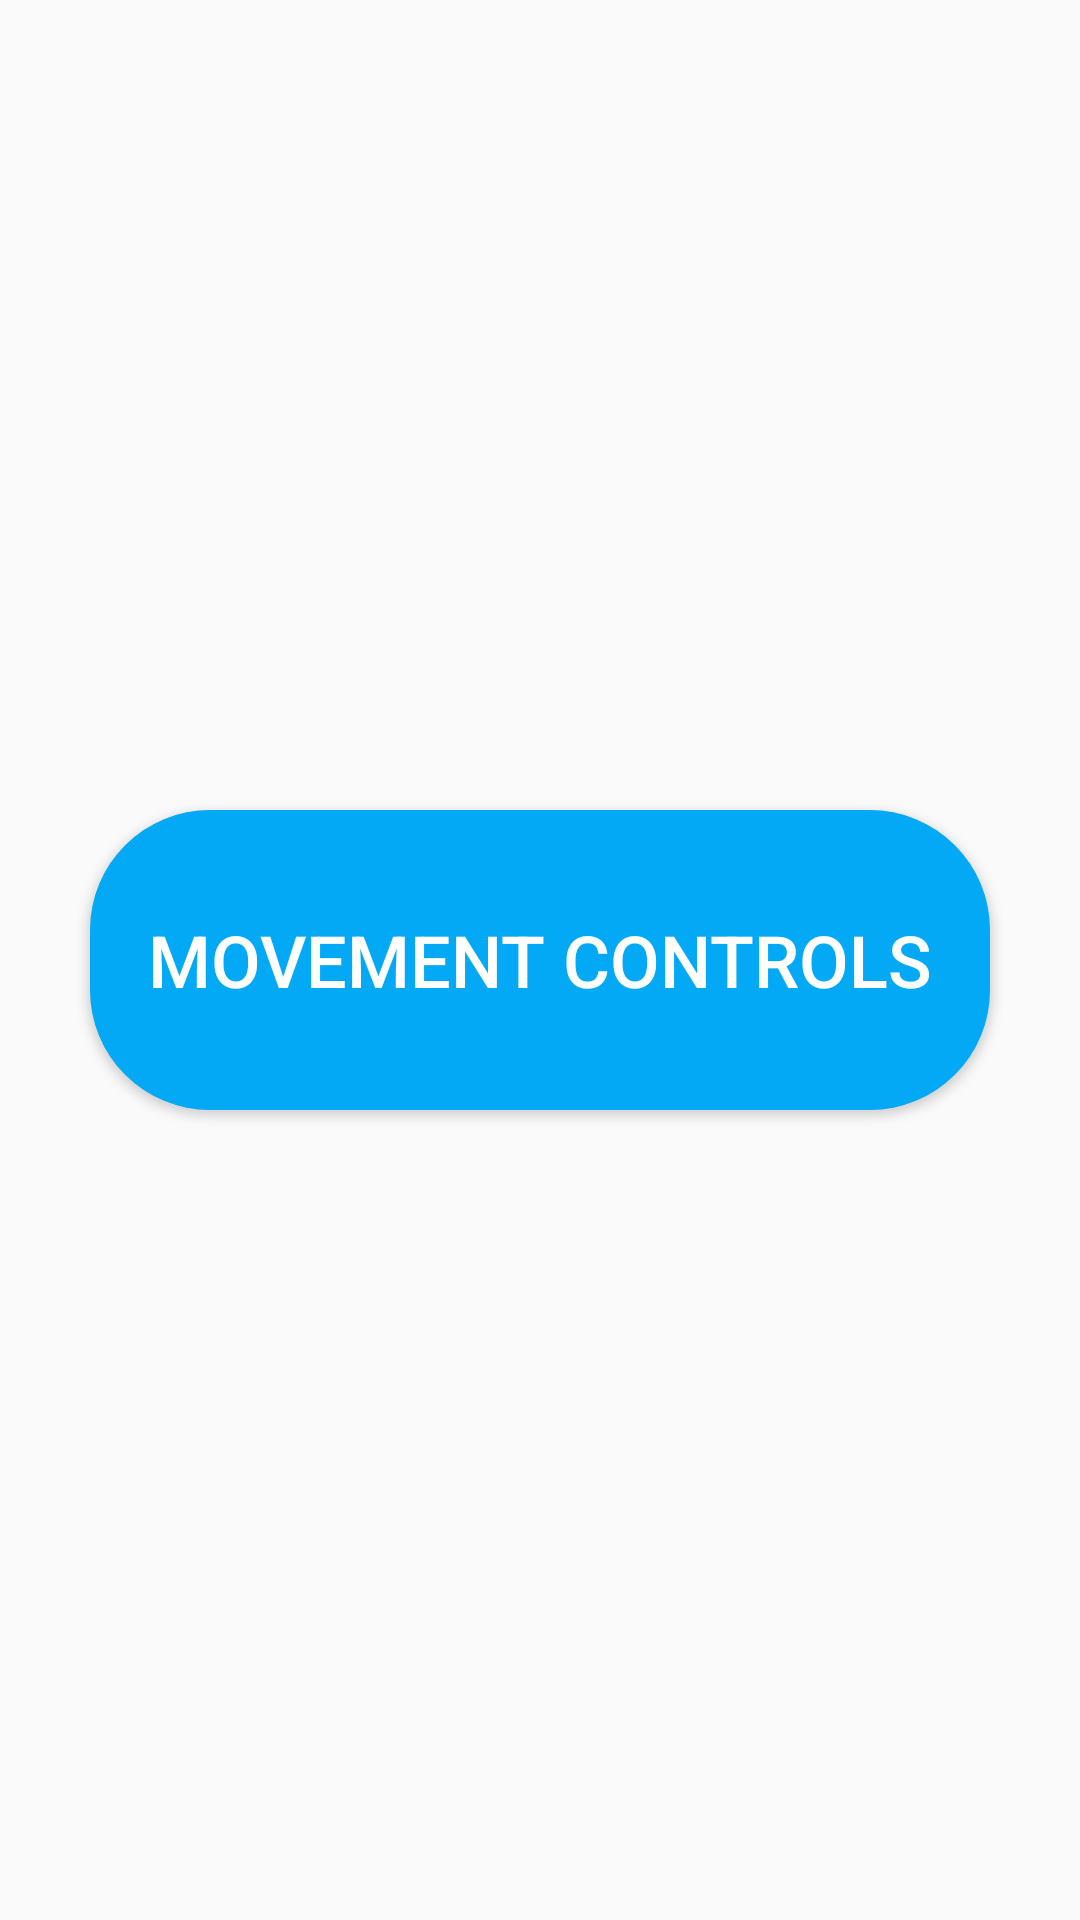

This screen was rendered from an Android layout file. Write that file and the resources it references.
<!-- AndroidManifest.xml: application theme AppTheme -->
<!-- res/layout/activity_main.xml -->
<?xml version="1.0" encoding="utf-8"?>
<androidx.constraintlayout.widget.ConstraintLayout xmlns:android="http://schemas.android.com/apk/res/android"
    xmlns:app="http://schemas.android.com/apk/res-auto"
    xmlns:tools="http://schemas.android.com/tools"
    android:layout_width="match_parent"
    android:layout_height="match_parent"
    tools:context=".MainActivity">

    <Button
        android:id="@+id/movement_controls"
        android:layout_width="300dp"
        android:layout_height="100dp"
        android:background="@drawable/blue_rounded_corners"
        android:text="@string/movement_controls"
        android:textColor="#FFFFFF"
        android:textSize="24sp"
        app:layout_constraintBottom_toBottomOf="parent"
        app:layout_constraintEnd_toEndOf="parent"
        app:layout_constraintStart_toStartOf="parent"
        app:layout_constraintTop_toTopOf="parent" />
</androidx.constraintlayout.widget.ConstraintLayout>
<!-- resources referenced by this layout -->
<resources>
  <!-- drawable blue_rounded_corners (drawable) -->
  <?xml version="1.0" encoding="utf-8"?>
  <selector xmlns:android="http://schemas.android.com/apk/res/android">
      <item>
          <shape android:shape="rectangle">
              <solid android:color="@color/colorPrimary" />
              <corners android:radius="40dp" />
          </shape>
      </item>
  </selector>
  <string name="movement_controls">Movement Controls</string>
  <style name="AppTheme" parent="Theme.AppCompat.Light.DarkActionBar">
          
          <item name="colorPrimary">#FF03A9F4</item>
          <item name="colorPrimaryDark">#FF025E9E</item>
          <item name="colorAccent">@color/colorAccent</item>
      </style>
  <color name="colorPrimary">#03A9F4</color>
  <color name="colorAccent">#D81B60</color>
</resources>
